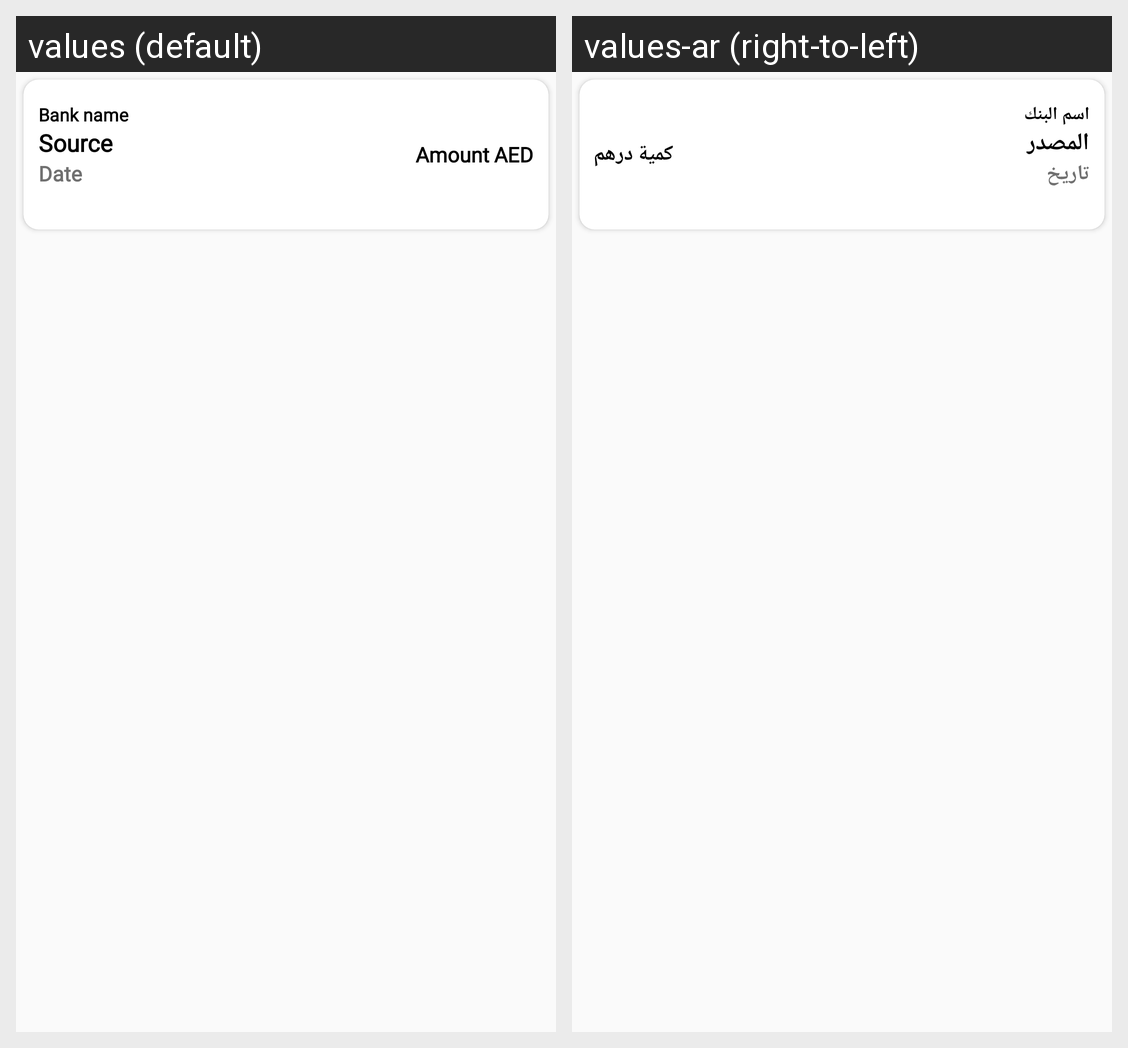

This grid shows one Android layout under two languages. Give, for every string resource on the screen, its name, the default text and each shown locale's text.
Android screen res/layout/income_history_vu.xml rendered under 2 locales, left to right: values (default), values-ar (right-to-left). Device: Nexus 5 (rendered at 1080×1920; each locale shown at half size, 540×960, under a caption strip naming it); theme AppTheme.
Strings drawn on this screen, with the default value and each locale's value (text and hints the layout hard-codes, and strings that could not be matched under every locale, appear in the picture but are not listed):

bank_name
  values: Bank name
  values-ar: اسم البنك

source
  values: Source
  values-ar: المصدر

date
  values: Date
  values-ar: تاريخ

amount
  values: Amount
  values-ar: كمية

aed
  values: AED
  values-ar: درهم
